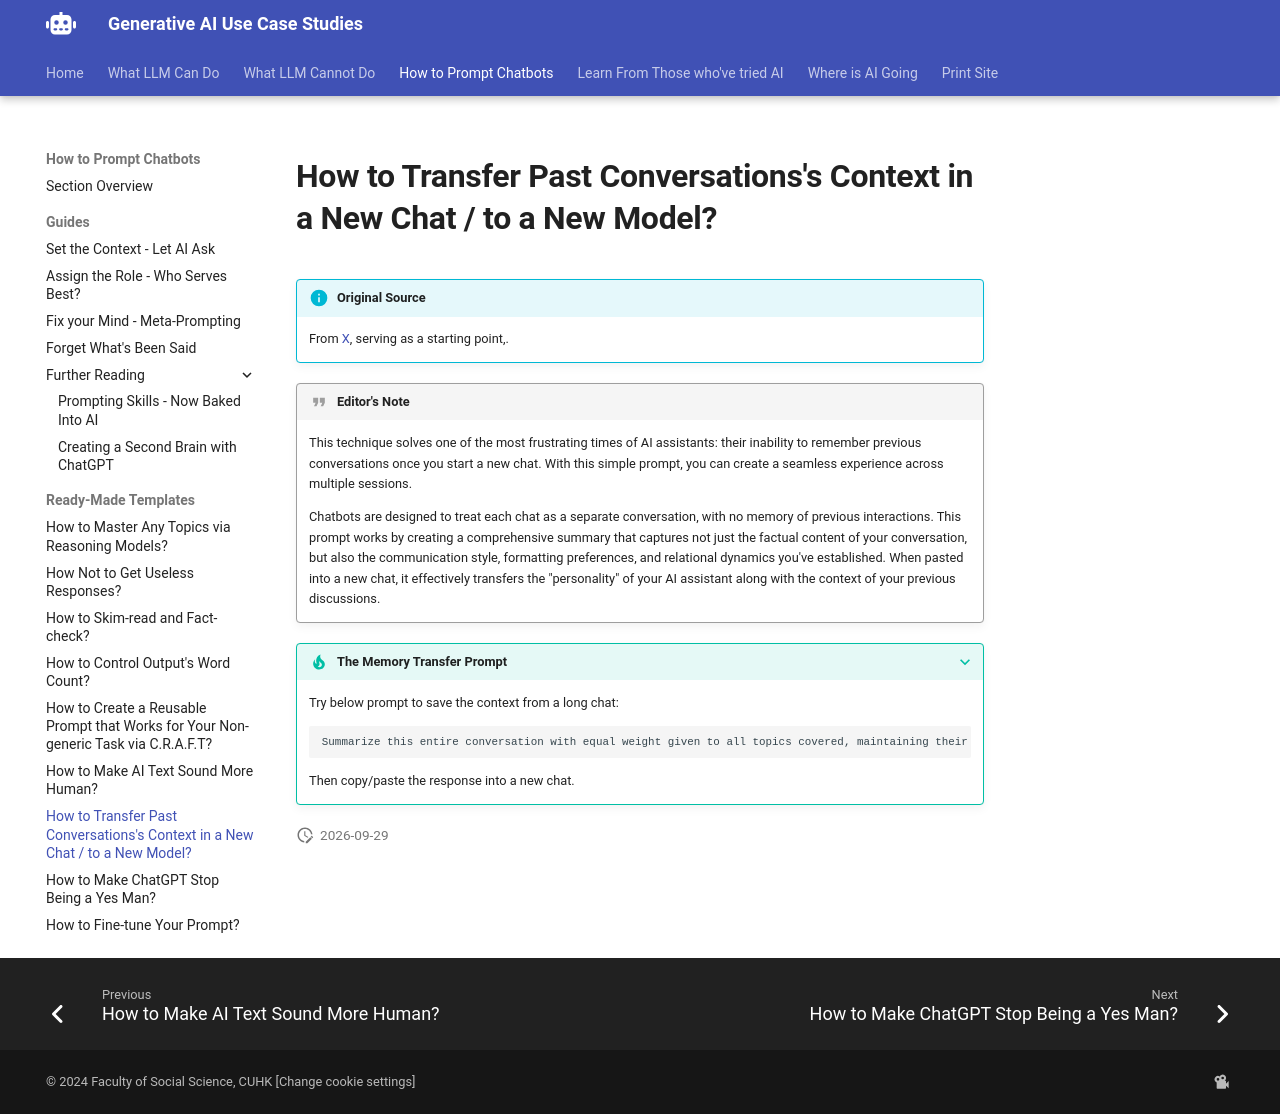

repository: Georgechengtai/Generative-AI-use-case-studies · page: pe_t7/index.html · generator: mkdocs

# How to Transfer Past Conversations's Context in a New Chat / to a New Model?

!!! info "Original Source"
    From [X](https://x.com/SmokeAwayyy/status/1902477940325282195), serving as a starting point,.

!!! quote "Editor's Note"
    This technique solves one of the most frustrating times of AI assistants: their inability to remember previous conversations once you start a new chat. With this simple prompt, you can create a seamless experience across multiple sessions.

    Chatbots are designed to treat each chat as a separate conversation, with no memory of previous interactions. This prompt works by creating a comprehensive summary that captures not just the factual content of your conversation, but also the communication style, formatting preferences, and relational dynamics you've established. When pasted into a new chat, it effectively transfers the "personality" of your AI assistant along with the context of your previous discussions. 
    
    

???+ tip "The Memory Transfer Prompt"

    Try below prompt to save the context from a long chat:

    ```
    Summarize this entire conversation with equal weight given to all topics covered, maintaining their full context regardless of when they were discussed. Preserve your response format, tone, and conversational style from this chat so that if I were to restart in a new session, it would feel like I'm continuing with the same version of you from this conversation.
    ```

    Then copy/paste the response into a new chat.
